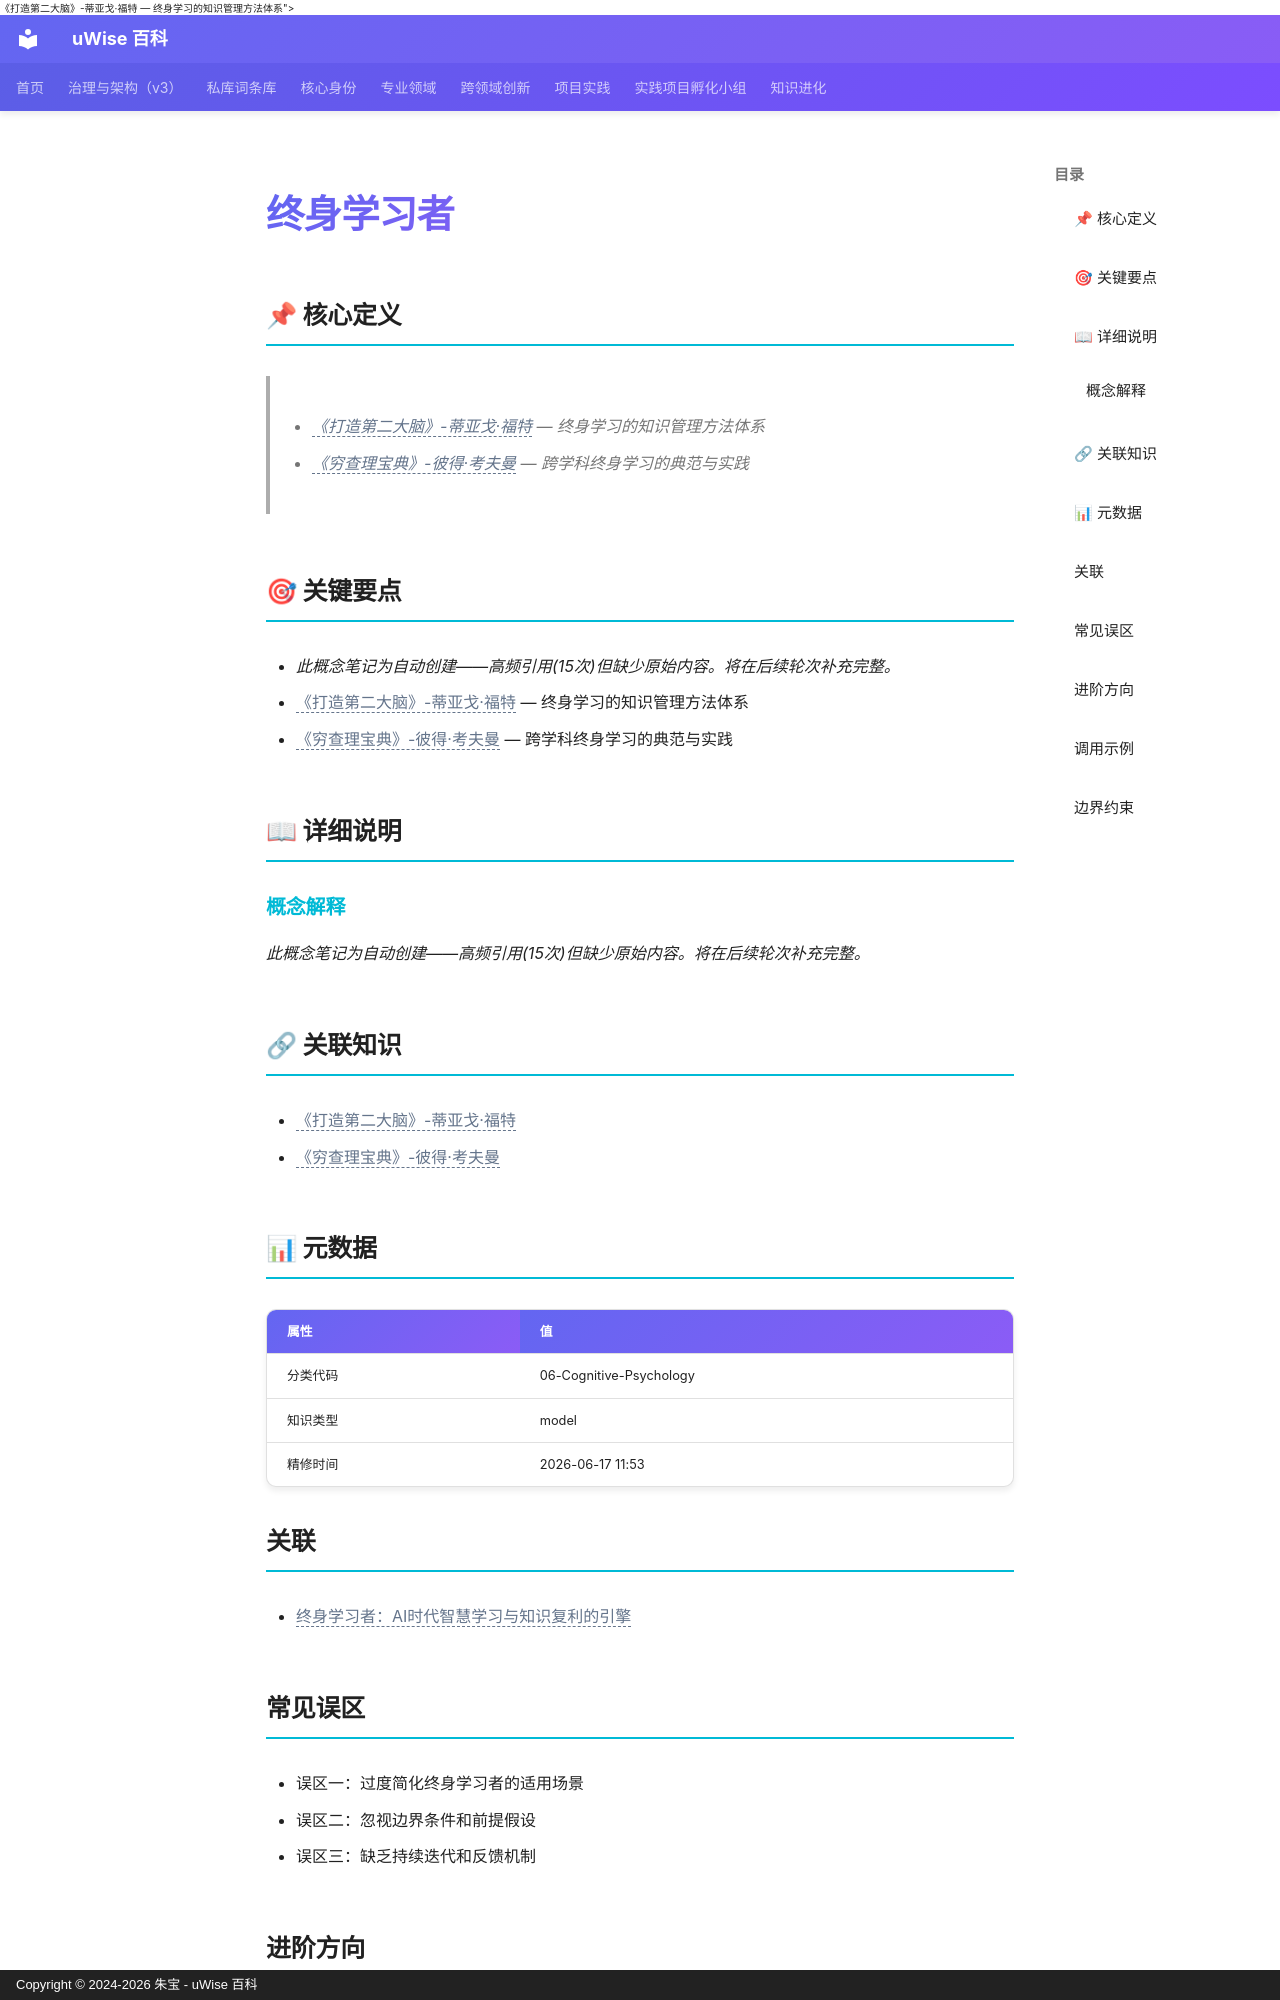

repository: zhubao315/uWise · page: vault-encyclopedia/md-447f9faa/index.html · generator: mkdocs · copyright: Copyright © 2024-2026 朱宝 - uWise 百科

---
title: "终身学习者"
description: "- <span class=\"uw-unresolved\" data-target=\"《打造第二大脑》-蒂亚戈·福特\" title=\"未解析的双链目标：《打造第二大脑》-蒂亚戈·福特\">《打造第二大脑》-蒂亚戈·福特</span> — 终身学习的知识管理方法体系"
---

# 终身学习者

## 📌 核心定义

> - <span class="uw-unresolved" data-target="《打造第二大脑》-蒂亚戈·福特" title="未解析的双链目标：《打造第二大脑》-蒂亚戈·福特">《打造第二大脑》-蒂亚戈·福特</span> — 终身学习的知识管理方法体系
- <span class="uw-unresolved" data-target="《穷查理宝典》-彼得·考夫曼" title="未解析的双链目标：《穷查理宝典》-彼得·考夫曼">《穷查理宝典》-彼得·考夫曼</span> — 跨学科终身学习的典范与实践

## 🎯 关键要点

- *此概念笔记为自动创建——高频引用(15次)但缺少原始内容。将在后续轮次补充完整。*
- <span class="uw-unresolved" data-target="《打造第二大脑》-蒂亚戈·福特" title="未解析的双链目标：《打造第二大脑》-蒂亚戈·福特">《打造第二大脑》-蒂亚戈·福特</span> — 终身学习的知识管理方法体系
- <span class="uw-unresolved" data-target="《穷查理宝典》-彼得·考夫曼" title="未解析的双链目标：《穷查理宝典》-彼得·考夫曼">《穷查理宝典》-彼得·考夫曼</span> — 跨学科终身学习的典范与实践

## 📖 详细说明

### 概念解释
*此概念笔记为自动创建——高频引用(15次)但缺少原始内容。将在后续轮次补充完整。*


## 🔗 关联知识

- <span class="uw-unresolved" data-target="《打造第二大脑》-蒂亚戈·福特" title="未解析的双链目标：《打造第二大脑》-蒂亚戈·福特">《打造第二大脑》-蒂亚戈·福特</span>
- <span class="uw-unresolved" data-target="《穷查理宝典》-彼得·考夫曼" title="未解析的双链目标：《穷查理宝典》-彼得·考夫曼">《穷查理宝典》-彼得·考夫曼</span>

## 📊 元数据

| 属性 | 值 |
|------|-----|
| 分类代码 | 06-Cognitive-Psychology |
| 知识类型 | model |
| 精修时间 | 2026-06-17 11:53 |

## 关联
- <span class="uw-unresolved" data-target="终身学习者：AI时代智慧学习与知识复利的引擎" title="未解析的双链目标：终身学习者：AI时代智慧学习与知识复利的引擎">终身学习者：AI时代智慧学习与知识复利的引擎</span>

## 常见误区

- 误区一：过度简化终身学习者的适用场景
- 误区二：忽视边界条件和前提假设
- 误区三：缺乏持续迭代和反馈机制
